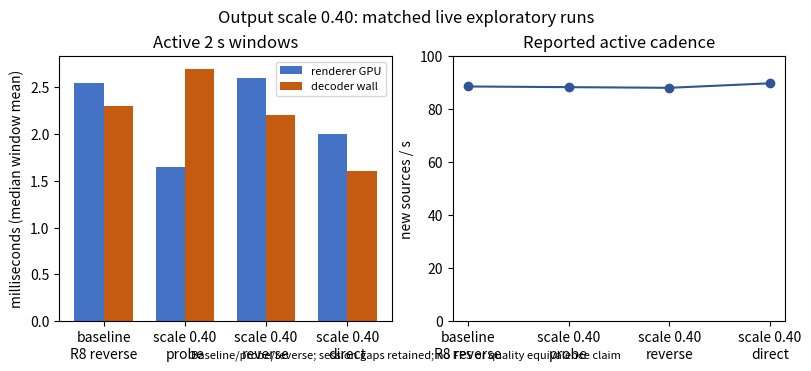

Write Python code to recreate this figure. (Note: this script raises an exception after producing the figure.)
import matplotlib.pyplot as plt
labels=['baseline\nR8 reverse','scale 0.40\nprobe','scale 0.40\nreverse','scale 0.40\ndirect']
render=[2.55,1.65,2.60,2.0]; decwall=[2.3,2.7,2.2,1.6]; src=[88.5,88.25,88.0,89.7]
fig,(a,b)=plt.subplots(1,2,figsize=(8,3.6),constrained_layout=True)
import numpy as np
x=np.arange(len(labels)); width=.36
a.bar(x-width/2,render,width,color='#4472c4',label='renderer GPU')
a.bar(x+width/2,decwall,width,color='#c55a11',label='decoder wall')
a.set_xticks(x,labels)
a.set_ylabel('milliseconds (median window mean)');a.set_title('Active 2 s windows');a.legend(fontsize=8)
b.plot(labels,src,'o-',color='#2f5597');b.set_ylabel('new sources / s');b.set_ylim(0,100);b.set_title('Reported active cadence')
fig.suptitle('Output scale 0.40: matched live exploratory runs')
fig.subplots_adjust(bottom=.24)
fig.text(.5,.02,'Baseline/probe/reverse; session gaps retained; no FPS or quality equivalence claim',ha='center',fontsize=8)
fig.savefig('docs/figures/240fps/output-scale40.png',dpi=180)
